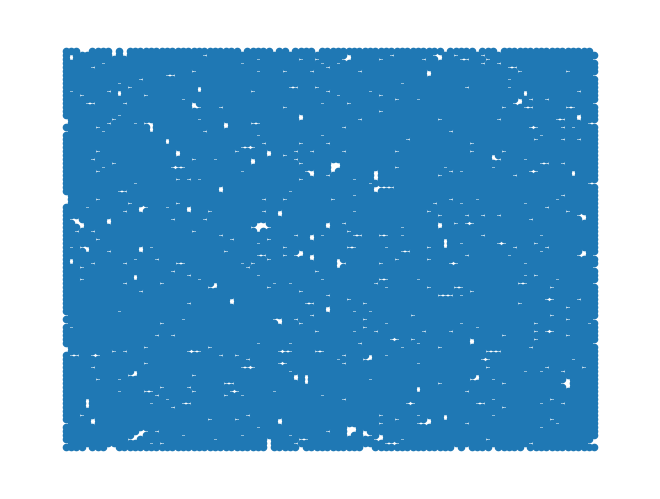

The script that saved this image:
import numpy as np
import scipy as sp
from matplotlib import pyplot as plt
import networkx as nx


SIZE = 100  # Side length of lattice


def draw_graph(M):
    '''
    Draws the graph given in an adjacency matrix
    Params: M, an adjacency matrix of a graph
    Note: this will not necessarily draw a lattice graph "sensibly"
    '''
    rows, cols, vals = sp.sparse.find(M)
    edges = zip(rows.tolist(), cols.tolist())
    gr = nx.Graph()
    gr.add_edges_from(edges)
    offset = np.array([0, 0])
    pos = nx.circular_layout(gr)
    for i in range(SIZE**2):
        pos[i] = offset + np.array([i % SIZE, (i//SIZE)])
    nx.draw(gr, pos, node_size=20)
    plt.show()


# Create a simple lattice graph
base_row = [0, 1]
for i in range(2, SIZE):
    base_row.append(0)
offdi = sp.linalg.toeplitz(base_row)
I = sp.sparse.eye_array(SIZE)
A = sp.sparse.kron(offdi, I, format='csr') \
    + sp.sparse.kron(I, offdi, format='csr')
# plt.matshow(A)
# plt.show()


# Randomly remove edges
prob = 0.5
rowsout, colsout, vals = sp.sparse.find(sp.sparse.triu(A))  # Only upper tri
edgesout = [edge for edge in zip(rowsout.tolist(), colsout.tolist())
            if prob < np.random.rand()]
for edge in edgesout:
    A[edge[0], edge[1]] = 0  # FIXTHIS
    A[edge[1], edge[0]] = 0  # Also set lower triangle entry to 0
A.eliminate_zeros()


draw_graph(A)
